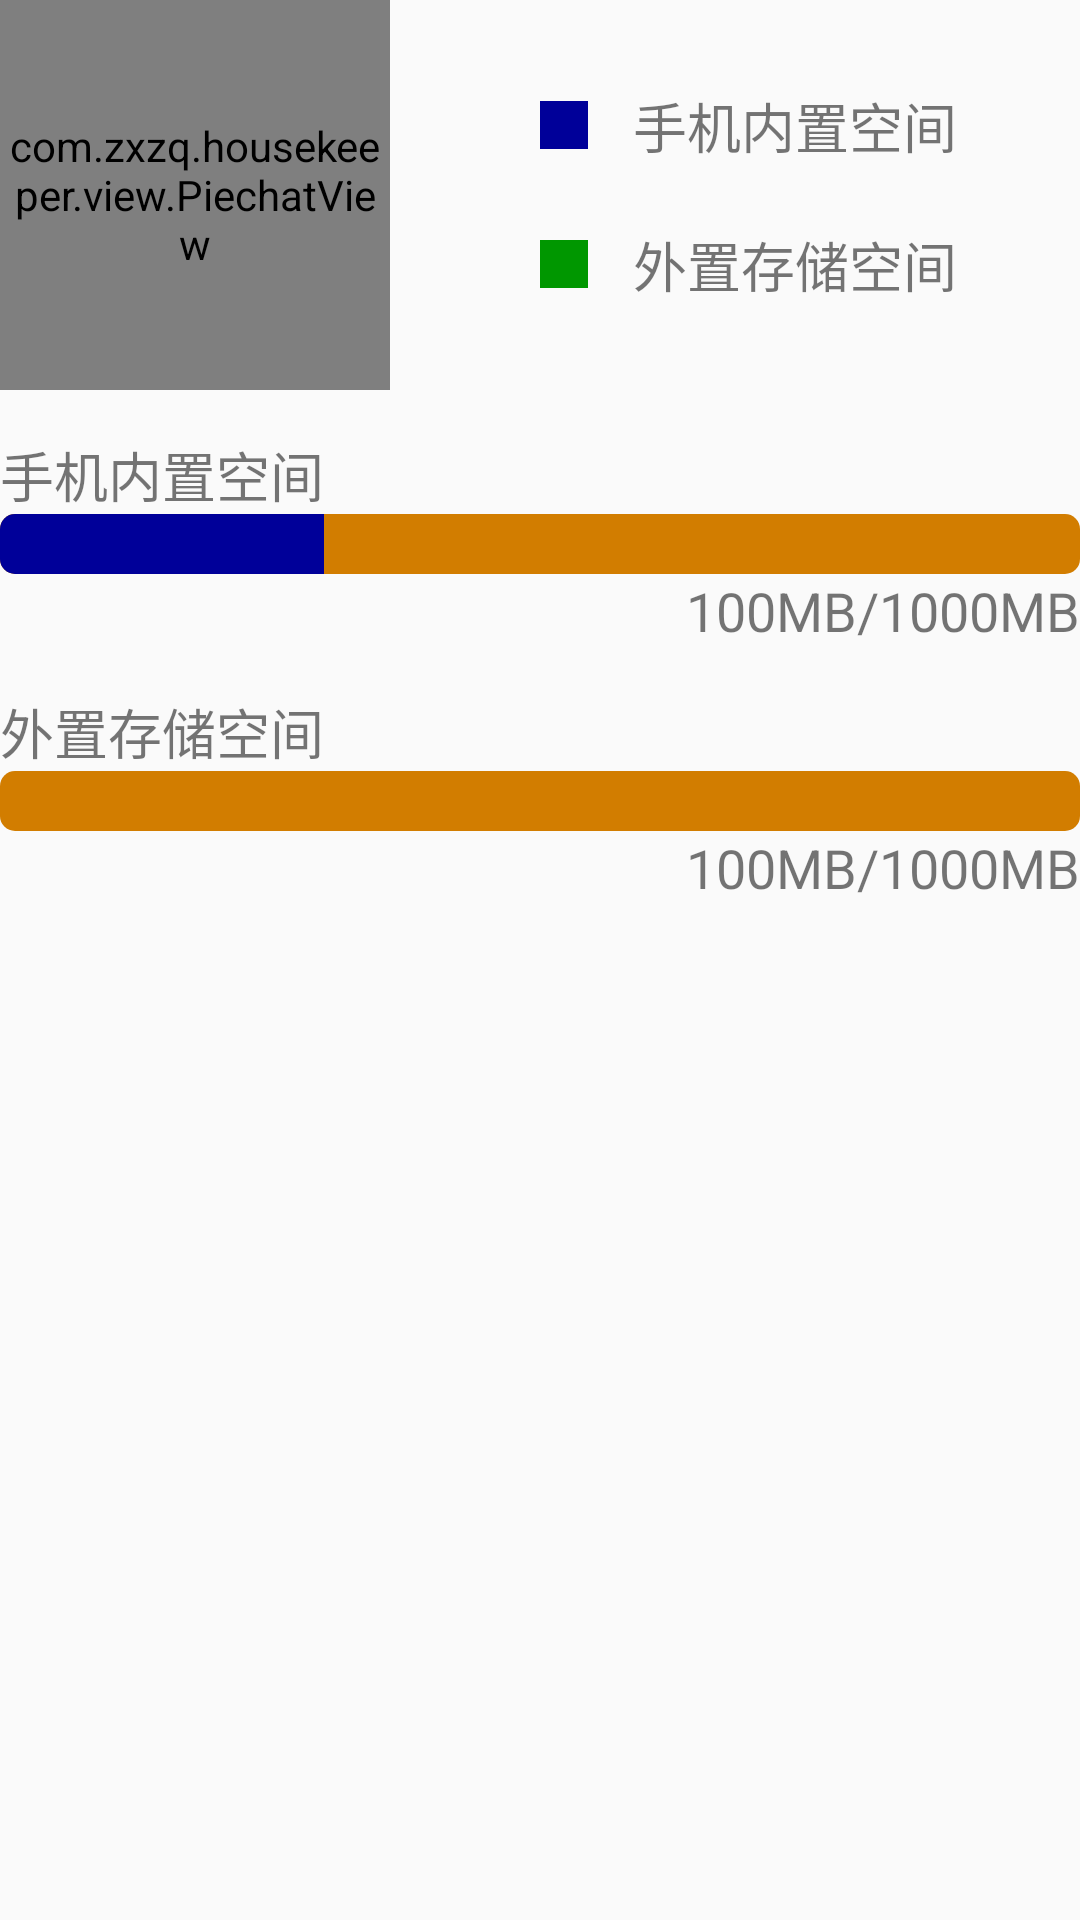

Reconstruct the res/layout file that produces this screen, plus the resources it refers to.
<!-- AndroidManifest.xml: application theme AppTheme -->
<!-- res/layout/layout_soft_space.xml -->
<?xml version="1.0" encoding="utf-8"?>
<LinearLayout xmlns:android="http://schemas.android.com/apk/res/android"
    android:layout_width="match_parent"
    android:layout_height="match_parent"
    android:orientation="vertical"

    >
    
    <RelativeLayout
        android:id="@+id/rl_piechatView"
        android:layout_width="match_parent"
        android:layout_height="wrap_content"
        android:orientation="horizontal"
        >
        <com.zxzq.housekeeper.view.PiechatView
            android:id="@+id/piechatView"
            android:layout_width="130dp"
            android:layout_height="130dp"
            />
        <LinearLayout
            android:layout_width="match_parent"
            android:layout_height="wrap_content"
            android:layout_marginLeft="50dp"
            android:orientation="vertical"
            android:layout_centerVertical="true"
            android:layout_toRightOf="@id/piechatView"

            >

            <LinearLayout
                android:layout_width="match_parent"
                android:layout_height="wrap_content"
                android:orientation="horizontal"
                android:layout_gravity="center_vertical"

                >
                <LinearLayout
                    android:layout_width="16dp"
                    android:layout_height="16dp"
                    android:background="@color/piechat_phone_space"
                    android:layout_gravity="center_vertical">

                </LinearLayout>
                <TextView
                    android:layout_width="wrap_content"
                    android:layout_height="wrap_content"
                    android:textSize="18sp"
                    android:layout_gravity="center"
                    android:text="手机内置空间"
                    android:layout_marginLeft="15dp"/>
            </LinearLayout>
            <LinearLayout
                android:layout_width="match_parent"
                android:layout_height="wrap_content"
                android:orientation="horizontal"
                android:layout_gravity="center_vertical"
                android:layout_marginTop="20dp"

                >
                <LinearLayout
                    android:layout_width="16dp"
                    android:layout_height="16dp"
                    android:background="@color/piechart_sdcard_space"
                    android:layout_gravity="center">

                </LinearLayout>
                <TextView
                    android:layout_width="wrap_content"
                    android:layout_height="wrap_content"
                    android:textSize="18sp"
                    android:layout_gravity="center"
                    android:text="外置存储空间"
                    android:layout_marginLeft="15dp"/>
            </LinearLayout>
        </LinearLayout>

    </RelativeLayout>

    
    <RelativeLayout
    android:layout_width="match_parent"
    android:layout_height="wrap_content"
    android:layout_marginTop="15dp">
    <TextView
        android:id="@+id/tv_phoneSpace"
        android:layout_width="wrap_content"
        android:layout_height="wrap_content"
        android:text="手机内置空间"
        android:textSize="18sp"/>
    <ProgressBar
        android:id="@+id/pb_soft_progressbar"
        android:layout_width="match_parent"
        android:layout_height="20dp"
        android:layout_below="@id/tv_phoneSpace"
        style="?android:attr/progressBarStyleHorizontal"
        android:progressDrawable="@drawable/soft_progressbar_phone_space"
        android:max="100"
        android:progress="30"/>
    <TextView
        android:id="@+id/tv_phone_space"
        android:layout_width="wrap_content"
        android:layout_height="wrap_content"
        android:text="100MB/1000MB"
        android:textSize="18sp"
        android:layout_alignParentRight="true"
        android:layout_below="@+id/pb_soft_progressbar"/>

</RelativeLayout>

    <RelativeLayout
        android:layout_width="match_parent"
        android:layout_height="wrap_content"
        android:layout_marginTop="15dp">
        <TextView
            android:id="@+id/tv_sdSpace"
            android:layout_width="wrap_content"
            android:layout_height="wrap_content"
            android:text="外置存储空间"
            android:textSize="18sp"/>
        <ProgressBar
            android:id="@+id/pb_soft_progressbar1"
            android:layout_width="match_parent"
            android:layout_height="20dp"
            android:layout_below="@id/tv_sdSpace"
            style="?android:attr/progressBarStyleHorizontal"
            android:progressDrawable="@drawable/soft_progressbar_phone_space"
            android:max="100"
            android:progress="0"/>
        <TextView
            android:id="@+id/tv_sd_space"
            android:layout_width="wrap_content"
            android:layout_height="wrap_content"
            android:text="100MB/1000MB"
            android:textSize="18sp"
            android:layout_alignParentRight="true"
            android:layout_below="@+id/pb_soft_progressbar1"/>

    </RelativeLayout>


</LinearLayout>
<!-- resources referenced by this layout -->
<resources>
  <color name="piechart_sdcard_space">#009700</color>
  <color name="piechat_phone_space">#000099</color>
  <!-- drawable soft_progressbar_phone_space (drawable) -->
  <?xml version="1.0" encoding="utf-8"?>
  <layer-list xmlns:android="http://schemas.android.com/apk/res/android">
  
      
      
      <item android:id="@android:id/background">
          <shape>
              <corners android:radius="5dp"></corners>
              <solid android:color="@color/piechat_background_color"></solid>
          </shape>
      </item>
      
      <item android:id="@android:id/progress">
          <clip>
              <shape>
                  <corners android:radius="5dp"></corners>
                  <solid android:color="@color/piechat_phone_space"></solid>
              </shape>
  
          </clip>
      </item>
  </layer-list>
  <style name="AppTheme" parent="Theme.AppCompat.Light.NoActionBar">
          
          <item name="colorPrimary">@color/colorPrimary</item>
          <item name="colorPrimaryDark">@color/colorPrimaryDark</item>
          <item name="colorAccent">@color/colorAccent</item>
      </style>
  <color name="piechat_background_color">#D27D00</color>
  <color name="colorPrimary">#3F51B5</color>
  <color name="colorPrimaryDark">#303F9F</color>
  <color name="colorAccent">#FF4081</color>
</resources>
